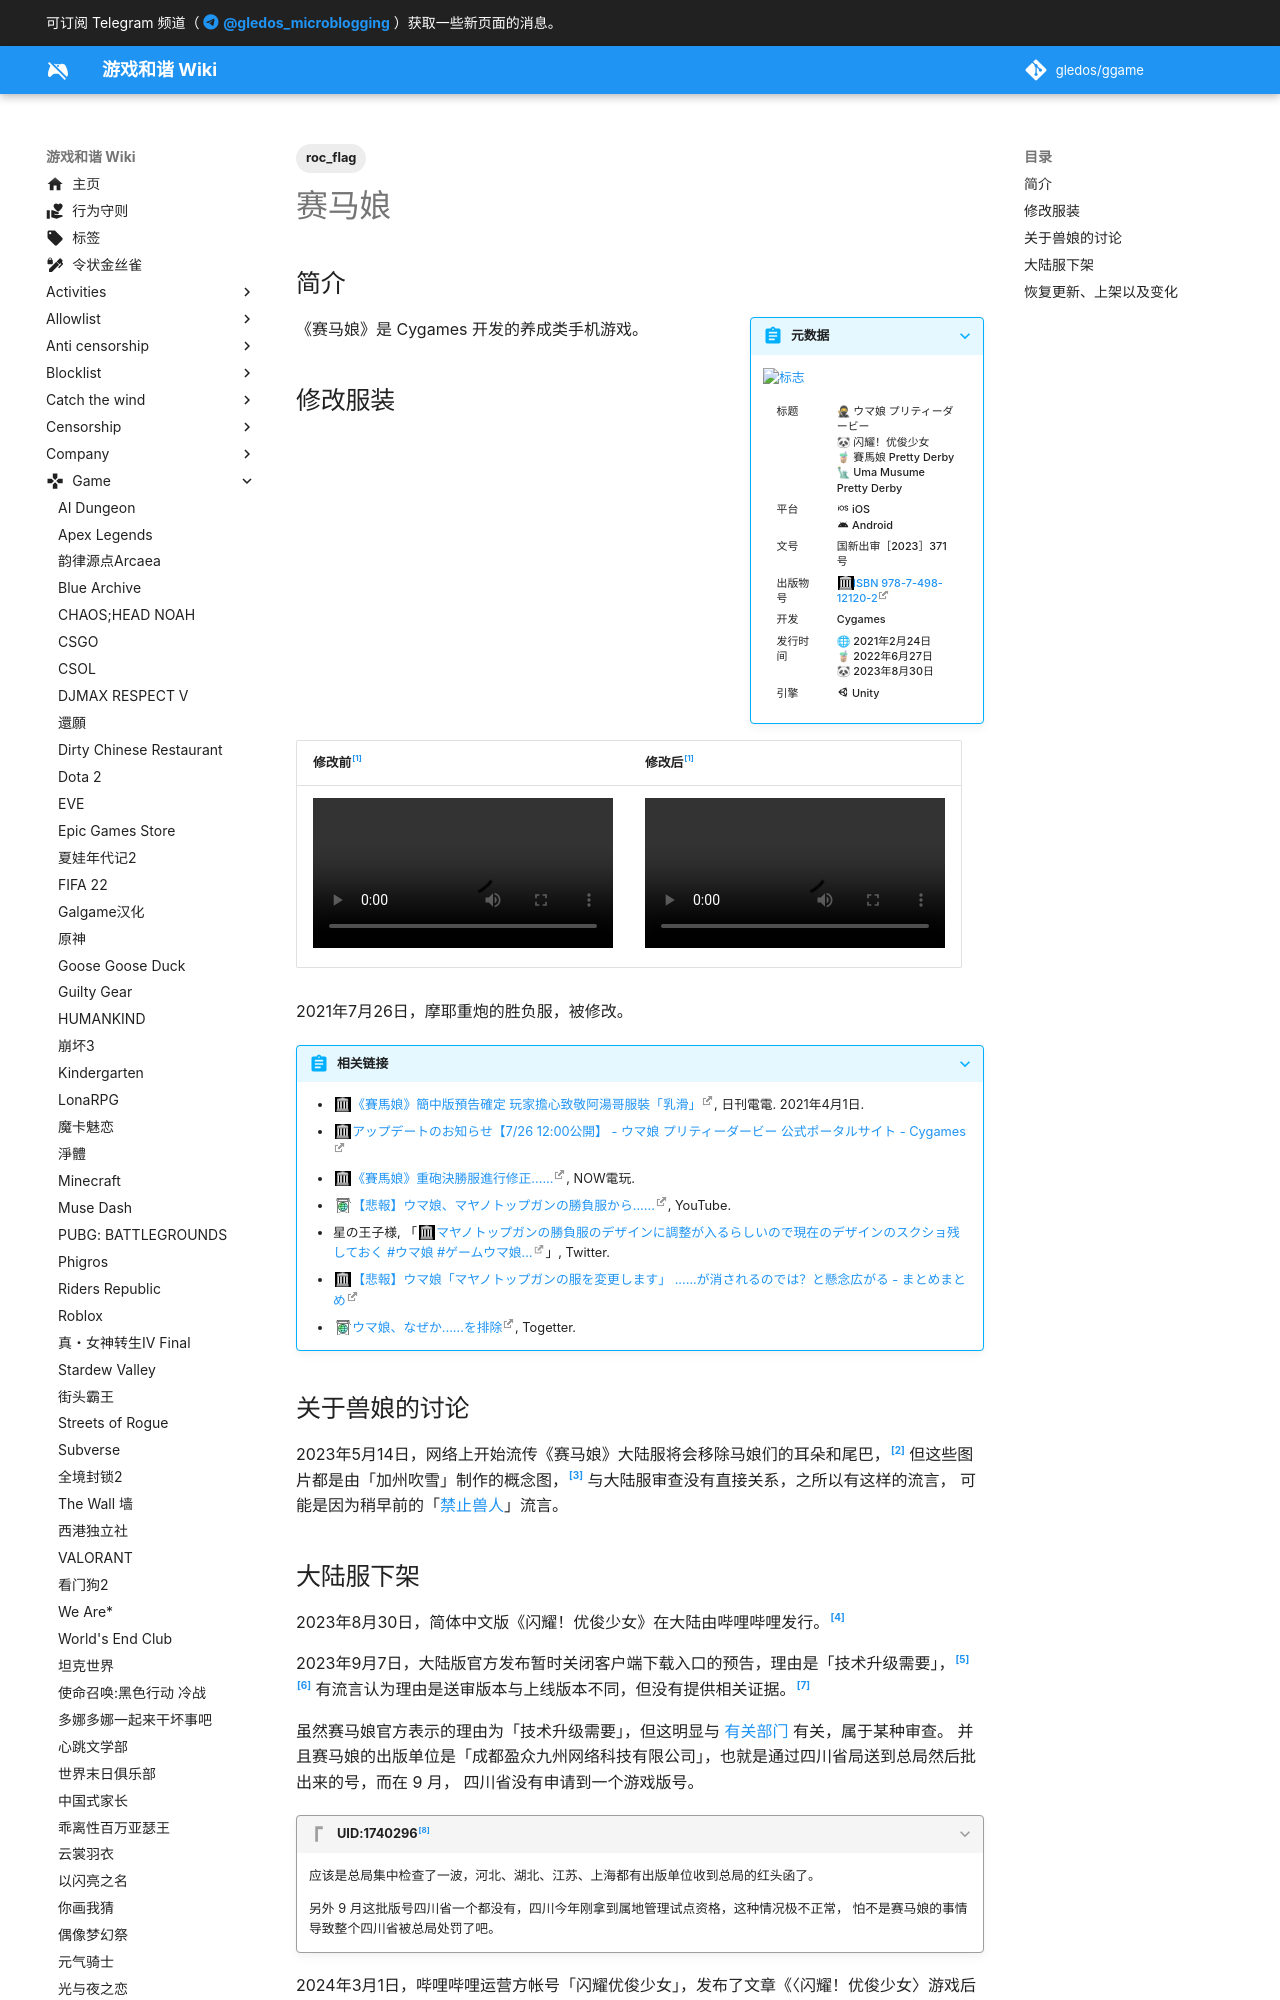

repository: gledos/ggame · page: game/赛马娘.html · generator: mkdocs

---
title: 赛马娘
description:
published: true
date: "2025-05-22T22:06:44"
tags:
- roc_flag
editor: markdown
dateCreated: "2021-08-01T16:14:39"
---

## 简介

> [!summary inline end]+ 元数据
>
> ![标志](https://s3.tebi.io/ggame/ShareX/game_赛马娘_logo.webp)
>
> <div markdown=1 class="infobox">
>
> | 标题     | 🥷 ウマ娘 プリティーダービー<br>🐼 闪耀！优俊少女<br>🧋 賽馬娘 Pretty Derby<br>🗽 Uma Musume Pretty Derby |
> | -------- | -------------------------------------------------------- |
> | 平台     | :material-apple-ios: iOS<br>:material-android: Android   |
> | 文号     | 国新出审［2023］371 号                                   |
> | 出版物号 | [ISBN 978-7-498-12120-2][isbn]                           |
> | 开发     | Cygames                                                  |
> | 发行时间 | 🌐 2021年2月24日<br>🧋 2022年6月27日<br>🐼 2023年8月30日 |
> | 引擎     | :material-unity: Unity                                   |
>
> </div>

[isbn]: https://web.archive.org/web/20230908030942/https://www.nppa.gov.cn/bsfw/jggs/cxjg/202303/t20230324_709603.html

《赛马娘》是 Cygames 开发的养成类手机游戏。

## 修改服装

| 修改前[^gifff]                                | 修改后[^gifff]                                |
| --------------------------------------------- | --------------------------------------------- |
| ![type:video](/src/game/umamusume/修改前.mp4) | ![type:video](/src/game/umamusume/修改后.mp4) |

[^gifff]: [為避免陷辱華爭議，《賽馬娘》重砲勝負服修正結果出爐](https://web.archive.org/web/20210729043811/https://www.4gamers.com.tw/news/detail/49222/removed-taiwan-from-the-national-flag-of-the-jacket-in-uma-musume), 4Gamers.

2021年7月26日，摩耶重炮的胜负服，被修改。

> [!abstract]+ 相关链接
>
> +   [《賽馬娘》簡中版預告確定 玩家擔心致敬阿湯哥服裝「乳滑」](https://web.archive.org/web/20210801083358/https://www.toy-people.com/?p=60810), 日刊電電. 2021年4月1日.
> +   [アップデートのお知らせ【7/26 12:00公開】 - ウマ娘 プリティーダービー 公式ポータルサイト - Cygames](https://web.archive.org/web/20210801083852if_/https://umamusume.jp/news/detail.php?id=337)
> +   [《賽馬娘》重砲決勝服進行修正......](https://web.archive.org/web/20210729055348if_/https://game.nownews.com/news/20210729/3299950/), NOW電玩.
> +   [【悲報】ウマ娘、マヤノトップガンの勝負服から......](https://archive.is/sT7dC "https://www.youtube.com/watch?v=3-BlmAKe8cw"), YouTube.
> +   星の王子様, 「[マヤノトップガンの勝負服のデザインに調整が入るらしいので現在のデザインのスクショ残しておく \#ウマ娘 \#ゲームウマ娘…](https://web.archive.org/web/20210801082353/https://twitter.com/hosinoujisama/status/1419526554917367813)」, Twitter.
> +   [【悲報】ウマ娘「マヤノトップガンの服を変更します」 ......が消されるのでは？と懸念広がる - まとめまとめ](https://web.archive.org/web/20210801060913/https://matomame.jp/user/yonepo665/2d1cb5cbbe33545eb9a9)
> +   [ウマ娘、なぜか......を排除](https://archive.is/KPLuK "https://togetter.com/li/1751512"), Togetter.

## 关于兽娘的讨论

2023年5月14日，网络上开始流传《赛马娘》大陆服将会移除马娘们的耳朵和尾巴，[^WU0fo]
但这些图片都是由「加州吹雪」制作的概念图，[^1q7XM] 与大陆服审查没有直接关系，之所以有这样的流言，
可能是因为稍早前的「[禁止兽人](/unclear/禁止人外.md)」流言。

[^WU0fo]: UID:64933986, 《[[现实考证]求证赛马娘国服要去耳朵和马尾](https://archive.is/WU0fo "https://ngabbs.com/read.php?tid=36283418")》, NGA玩家社区, 2023-05-14. (参照 2023-05-14).

[^1q7XM]: 加州吹雪, 《[赛人娘](https://www.bilibili.com/video/BV12Y4y1q7XM/)》, 哔哩哔哩, 2022-03-27. (参照 2023-05-14).
